Run: headless pygame with SDL's dummy video driver; simulated clock (each Clock.tick advances the game by its frame time, no real sleeping); random seed 0; keys injected as events and as key.get_pressed() state; no mouse input.
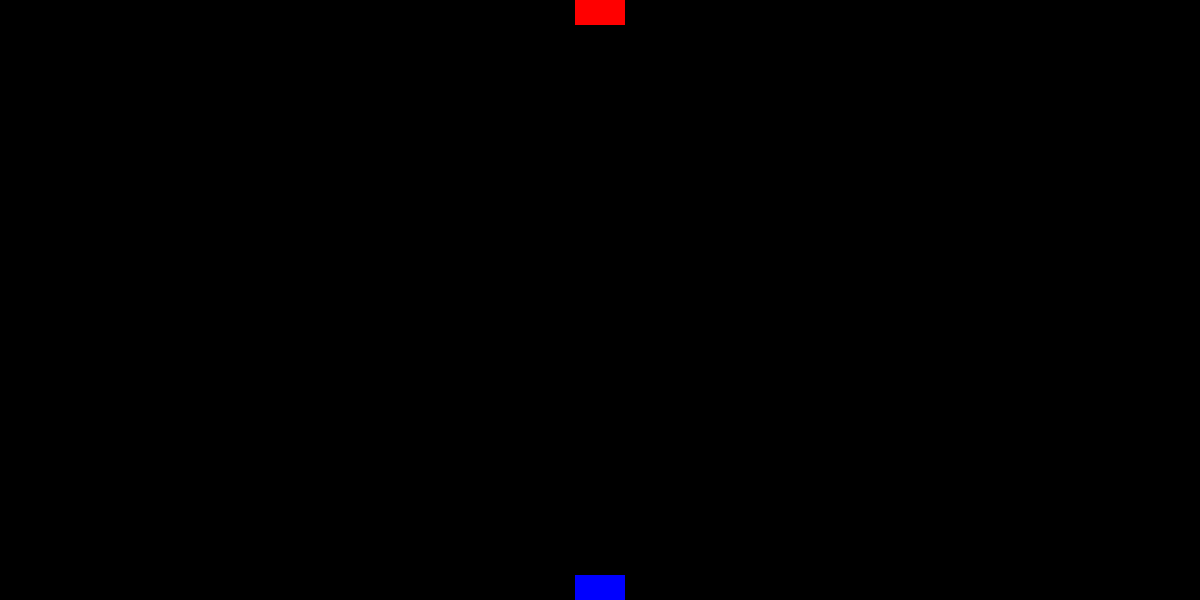
Frame 1 of 4 · flips 1–60 · no input
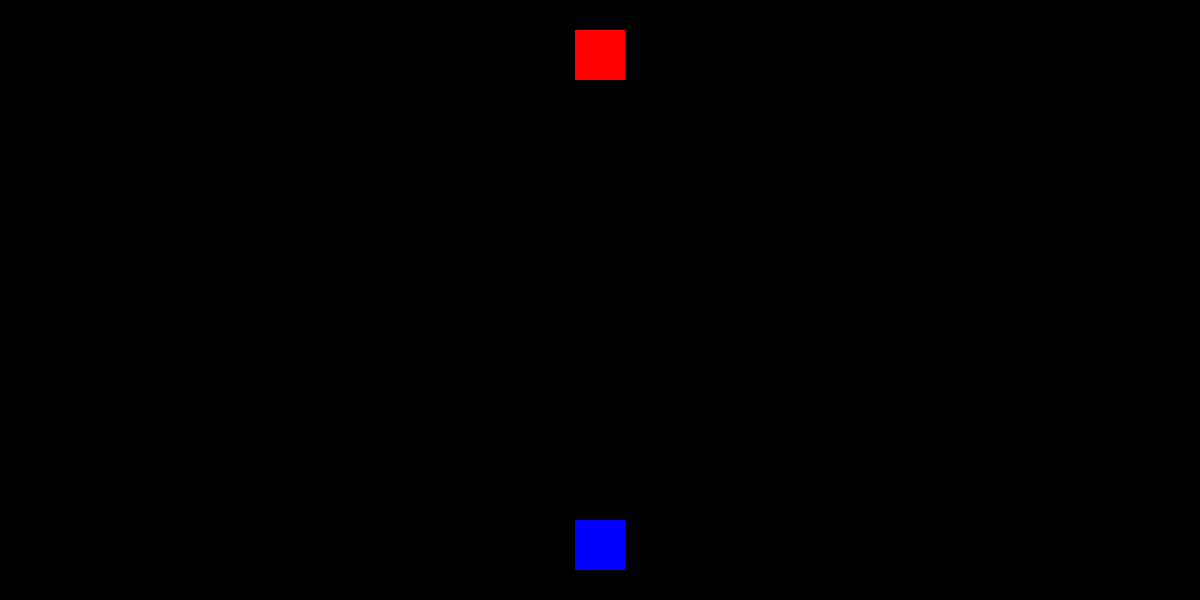
Frame 2 of 4 · flips 61–180 · tapped SPACE, RETURN · held RIGHT (→), D
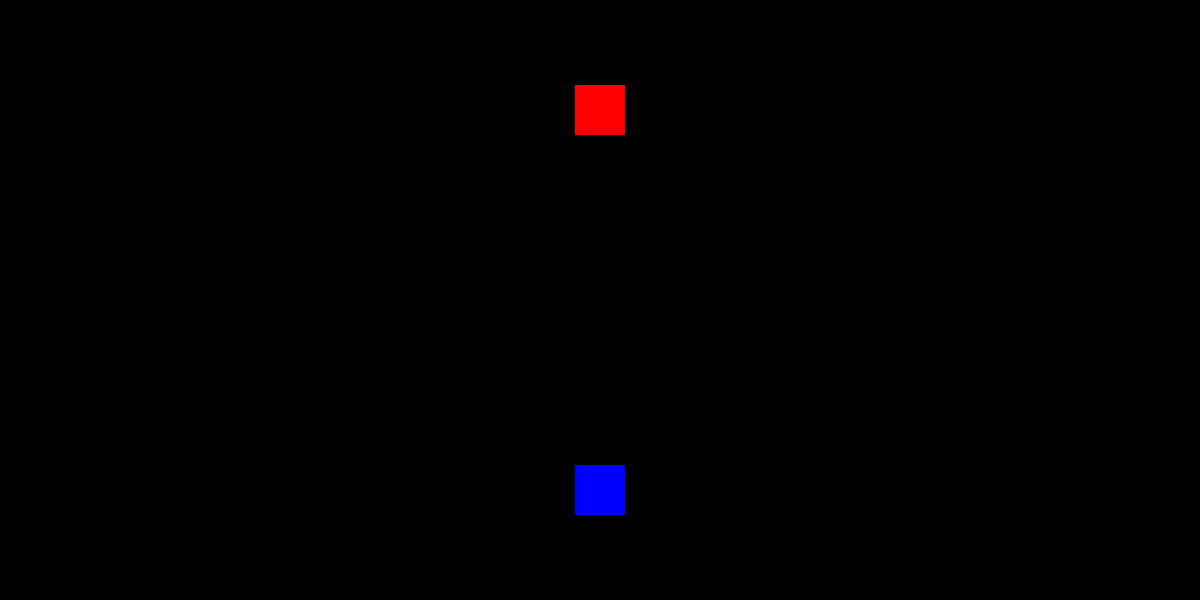
Frame 3 of 4 · flips 181–300 · held DOWN (↓), S
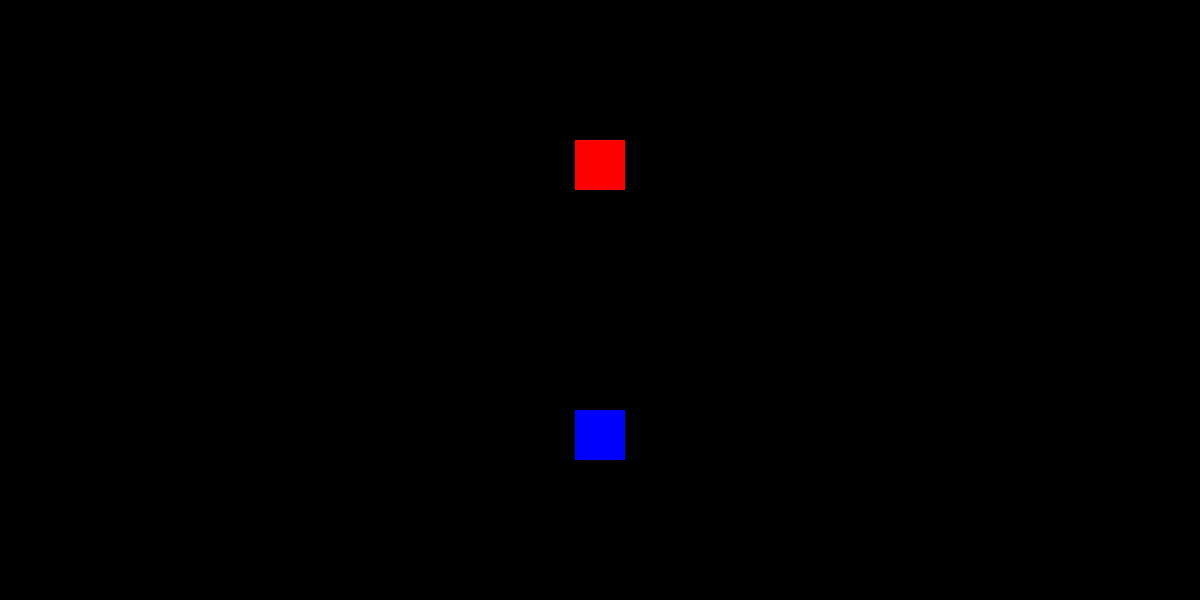
Frame 4 of 4 · flips 301–420 · held LEFT (←), A, UP (↑), W

The pygame program that drew these frames:

import pygame
from pygame.locals import * 
import sys

pygame.init

#creamos reloj
RELOJ = pygame.time.Clock()
FPS = 60

ANCHO = 1200
ALTO = 600

pantalla = pygame.display.set_mode((ANCHO,ALTO))

#creamos una superficie por cada rectangulo
superficie_rectangulo = pygame.Surface((50,50))
superficie_rectangulo.fill("Red")#le agregamos un color
#rectangulo
rectangulo = superficie_rectangulo.get_rect()#crear un rectangulo sobre una superficie que ya habia
#centramos el rectangulo porque el get_rect()lo posiciona en la posicion 0
rectangulo.center = (ANCHO/2,ALTO/2)


#otro rectangulo sentido contrario
otro_rectangulo = pygame.Rect(ANCHO/2 ,500, 50 ,50)
otro_rectangulo.center = (ANCHO/2,ALTO/2)


#movemos el rectangulo
def mover_rectangulo(rectangulo , velocidad_y, alto_pantalla):
    rectangulo.y += velocidad_y
    if rectangulo.top > alto_pantalla: #si top pasa el algo
        rectangulo.bottom = 0 #botom lo vuelve para arriba, lo volemos 0 para que vuelva 0 de la pantalla
    elif rectangulo.bottom < 0:
        rectangulo.top = alto_pantalla

def verificar_colision(rectangulo: pygame.Rect,otro_rectangulo):
    if rectangulo.colliderect(otro_rectangulo):
        pass

while True:
    #reloj
    RELOJ.tick(FPS)#agregamos el reloj y su velocidad
    
    for event in pygame.event.get():
        if event.type == QUIT:
            pygame.quit()
            sys.exit()
    
    #pintamos fondo negro asi dps pintamos el rectangulo asi lo podemos ver 
    pantalla.fill("Black")
    #movemos el rectangulo
    mover_rectangulo(rectangulo, 5,ALTO)
    
    mover_rectangulo(otro_rectangulo,-5,ALTO)
    
    verificar_colision(rectangulo,otro_rectangulo)
    
    #///////////////////////////////////////////////////////////////////
    pantalla.blit(superficie_rectangulo,rectangulo) # superponemos una imagen sobre otra
    pantalla.blit(superficie_rectangulo, otro_rectangulo)
    
    #para mostrar el rectangulo
    pygame.draw.rect(pantalla,"Blue",rectangulo)#a partir de un rectangulo genera una superficie
    pygame.draw.rect(pantalla,"red", otro_rectangulo)
    #actulizamos el contenido de la pantalla
    pygame.display.flip()
